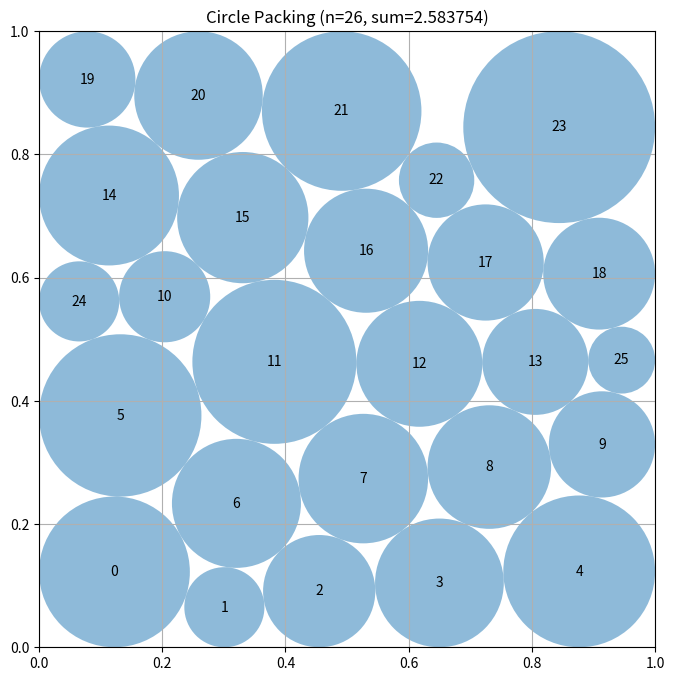

The matplotlib source for this figure:
# EVOLVE-BLOCK-START
"""Deterministic multistart constructor for 26 circles in a unit square."""
import numpy as np


def compute_max_radii(centers):
    """Maximum sum radii for fixed centers, subject to wall and pair constraints."""
    n = len(centers)
    try:
        from scipy.optimize import linprog

        A = []
        b = []
        clearance = np.min(np.column_stack((
            centers[:, 0], centers[:, 1],
            1.0 - centers[:, 0], 1.0 - centers[:, 1]
        )), axis=1)

        for i in range(n):
            row = np.zeros(n)
            row[i] = 1.0
            A.append(row)
            b.append(clearance[i])

        for i in range(n):
            for j in range(i + 1, n):
                row = np.zeros(n)
                row[i] = row[j] = 1.0
                A.append(row)
                b.append(float(np.linalg.norm(centers[i] - centers[j])))

        ans = linprog(
            -np.ones(n), A_ub=np.asarray(A), b_ub=np.asarray(b),
            bounds=[(0.0, None)] * n, method="highs"
        )
        if ans.success:
            return np.maximum(ans.x, 0.0)
    except Exception:
        pass

    r = np.min(np.column_stack((
        centers[:, 0], centers[:, 1],
        1.0 - centers[:, 0], 1.0 - centers[:, 1]
    )), axis=1)
    for _ in range(60):
        changed = False
        for i in range(n):
            for j in range(i):
                d = float(np.linalg.norm(centers[i] - centers[j]))
                excess = r[i] + r[j] - d
                if excess > 0.0:
                    total = r[i] + r[j]
                    if total > 0.0:
                        r[i] -= excess * r[i] / total
                        r[j] -= excess * r[j] / total
                        changed = True
        if not changed:
            break
    return np.maximum(r, 0.0)


def _sanitize(centers, radii):
    """Make a candidate safely evaluator-feasible using reductions only."""
    centers = np.asarray(centers, dtype=float).copy()
    centers = np.clip(centers, 1e-7, 1.0 - 1e-7)
    r = np.maximum(np.asarray(radii, dtype=float).copy(), 0.0)
    wall = np.min(np.column_stack((
        centers[:, 0], centers[:, 1],
        1.0 - centers[:, 0], 1.0 - centers[:, 1]
    )), axis=1)
    r = np.minimum(r, np.maximum(0.0, wall - 5e-8))

    for _ in range(3):
        for i in range(len(r)):
            for j in range(i):
                d = float(np.linalg.norm(centers[i] - centers[j]))
                allowed = max(0.0, d - 5e-8)
                if r[i] + r[j] > allowed:
                    # Reducing one radius cannot create a new overlap.
                    r[i] = max(0.0, allowed - r[j])
    return centers, r


def _row_seed(shear=0.0, phase=0.0, tilt=0.0):
    """A centered six-band seed, unlike the old strongly one-sided 5-circle rows."""
    counts = (4, 5, 4, 5, 4, 4)
    ys = np.array((0.085, 0.250, 0.415, 0.580, 0.745, 0.910))
    points = []
    for k, count in enumerate(counts):
        if count == 4:
            xs = np.array((0.185, 0.395, 0.605, 0.815))
        else:
            xs = np.array((0.140, 0.320, 0.500, 0.680, 0.860))
        # Opposite phases make the five-circle interfaces genuinely staggered.
        xs = xs + (phase if k % 2 else -phase)
        for x in xs:
            xx = x + shear * (ys[k] - 0.5)
            yy = ys[k] + tilt * (x - 0.5)
            points.append((xx, yy))
    return np.clip(np.asarray(points), 0.015, 0.985)


def _belt_seed(phase=0.0):
    """A distinct boundary-belt / interior-core topology."""
    p = []
    for x in (0.12, 0.37, 0.63, 0.88):
        p.append((x + phase, 0.075))
        p.append((x - phase, 0.925))
    for y in (0.23, 0.42, 0.61, 0.80):
        p.append((0.075, y))
        p.append((0.925, y))
    for x in (0.28, 0.50, 0.72):
        p.append((x - phase, 0.32))
    for x in (0.20, 0.40, 0.60, 0.80):
        p.append((x + phase, 0.50))
    for x in (0.28, 0.50, 0.72):
        p.append((x - phase, 0.68))
    return np.clip(np.asarray(p), 0.015, 0.985)


def construct_packing():
    """Generate six deterministic jammed seeds, then polish the best three with SLSQP."""
    n = 26
    rng_seeds = (11, 29, 47, 71, 101, 149)

    def annealed_seed(seed):
        """Anneal a staggered lattice using LP radius value and topology penalties."""
        rng = np.random.default_rng(seed)

        # Start from a staggered 5-by-5 interior lattice, remove its
        # least useful central point, then add two boundary-void points.
        p = []
        for iy in range(5):
            for ix in range(5):
                x = 0.14 + 0.18 * ix + (0.045 if iy % 2 else 0.0)
                y = 0.14 + 0.18 * iy
                p.append((x, y))
        p = np.asarray(p, dtype=float)
        remove = int(np.argmin(np.sum((p - 0.5) ** 2, axis=1)))
        p = np.delete(p, remove, axis=0)
        p = np.vstack((p, [[0.08, 0.50], [0.92, 0.50]]))

        def value(q):
            """Return LP radius sum with a penalty for dangerously short edges."""
            d = q[:, None, :] - q[None, :, :]
            d = np.sqrt(np.sum(d * d, axis=2) + np.eye(n))
            short = d[np.triu_indices(n, 1)]
            penalty = np.sum(np.maximum(0.025 - short, 0.0) ** 2) * 18.0
            return float(np.sum(compute_max_radii(q)) - penalty)

        p = np.clip(p, 0.035, 0.965)
        current = value(p)
        best = p.copy()
        best_value = current

        for step in range(420):
            temperature = 0.012 * (0.0004 / 0.012) ** (step / 419.0)
            trial = p.copy()

            # Bias single-circle moves toward the currently smallest LP radius.
            radii = compute_max_radii(p)
            order = np.argsort(radii)
            i = int(order[(step + seed) % min(8, n)])
            angle = rng.uniform(0.0, 2.0 * np.pi)
            scale = 0.040 * (1.0 - step / 500.0)
            trial[i] += scale * np.array((np.cos(angle), np.sin(angle)))

            # Periodically move both ends of the shortest non-contact edge.
            if step % 35 == 0:
                d = trial[:, None, :] - trial[None, :, :]
                dist = np.sqrt(np.sum(d * d, axis=2) + np.eye(n))
                radii_now = compute_max_radii(trial)
                gap = dist - radii_now[:, None] - radii_now[None, :]
                gap += np.eye(n) * 10.0
                a, b = np.unravel_index(np.argmin(np.where(
                    gap > 0.025, gap, 10.0)), gap.shape)
                if a != b and gap[a, b] < 10.0:
                    direction = trial[b] - trial[a]
                    length = max(float(np.linalg.norm(direction)), 1e-9)
                    direction /= length
                    trial[a] -= 0.012 * direction
                    trial[b] += 0.012 * direction

            trial = np.clip(trial, 0.025, 0.975)
            trial_value = value(trial)
            delta = trial_value - current
            if delta >= 0.0 or rng.random() < np.exp(delta / max(temperature, 1e-9)):
                p = trial
                current = trial_value
                if current > best_value:
                    best = p.copy()
                    best_value = current

        return best

    seeds = [annealed_seed(s) for s in rng_seeds]
    fallback_centers = seeds[0]
    fallback_radii = compute_max_radii(fallback_centers)
    best_c, best_r = _sanitize(fallback_centers, fallback_radii)
    best_value = float(np.sum(best_r))

    try:
        from scipy.optimize import minimize

        def objective(z):
            return -float(np.sum(z[2 * n:]))

        def inequalities(z):
            p = z[:2 * n].reshape(n, 2)
            r = z[2 * n:]
            parts = [p[:, 0] - r, p[:, 1] - r,
                     1.0 - p[:, 0] - r, 1.0 - p[:, 1] - r]
            for i in range(n - 1):
                d = p[i + 1:] - p[i]
                parts.append(np.sum(d * d, axis=1) -
                             (r[i] + r[i + 1:]) ** 2)
            return np.concatenate(parts)

        ranked = []
        for p in seeds:
            rr = compute_max_radii(p)
            ranked.append((float(np.sum(rr)), np.asarray(p, dtype=float).copy(), rr))
        ranked.sort(key=lambda x: x[0], reverse=True)

        # Alternate exact fixed-center radius optimization with center-only
        # clearance ascent, then perform one final joint polish.
        for _, p, rr in ranked[:4]:
            c = np.asarray(p, dtype=float).copy()
            r = np.asarray(rr, dtype=float).copy()

            def center_slack(z):
                """Maximize the common additive clearance while radii stay fixed."""
                q = z[:2 * n].reshape(n, 2)
                t = z[-1]
                # Use clearance in radius units rather than squared-distance
                # units; this gives wall and pair constraints comparable
                # derivatives and makes the auxiliary slack meaningful.
                parts = [
                    q[:, 0] - r - t,
                    q[:, 1] - r - t,
                    1.0 - q[:, 0] - r - t,
                    1.0 - q[:, 1] - r - t,
                ]
                for i in range(n - 1):
                    d = q[i + 1:] - q[i]
                    dist = np.sqrt(np.sum(d * d, axis=1) + 1e-14)
                    parts.append(
                        dist - (r[i] + r[i + 1:]) - t
                    )
                return np.concatenate(parts)

            for _ in range(3):
                # Recompute the globally optimal radii before moving centers.
                r = compute_max_radii(c)
                zc = np.concatenate((c.ravel(), np.array([0.0])))
                center_result = minimize(
                    lambda z: -z[-1],
                    zc,
                    method="SLSQP",
                    bounds=[(1e-6, 1.0 - 1e-6)] * (2 * n) +
                           [(-0.05, 0.05)],
                    constraints={"type": "ineq", "fun": center_slack},
                    options={"maxiter": 180, "ftol": 1e-9, "disp": False},
                )
                if center_result.success or center_result.x is not None:
                    c = center_result.x[:2 * n].reshape(n, 2).copy()

            r = compute_max_radii(c)
            z0 = np.concatenate((c.ravel(), np.maximum(r, 1e-7)))
            result = minimize(
                objective, z0, method="SLSQP",
                bounds=[(1e-6, 1.0 - 1e-6)] * (2 * n) +
                       [(0.0, 0.5)] * n,
                constraints={"type": "ineq", "fun": inequalities},
                options={"maxiter": 420, "ftol": 2e-10, "disp": False},
            )
            if result.x is None:
                continue

            def polish_release(q, limit):
                """Polish a released contact configuration with bounded joint SLSQP."""
                q = np.asarray(q, dtype=float).reshape(n, 2).copy()
                qr = compute_max_radii(q)
                start = np.concatenate((q.ravel(), np.maximum(qr, 1e-7)))
                return minimize(
                    objective, start, method="SLSQP",
                    bounds=[(1e-6, 1.0 - 1e-6)] * (2 * n) +
                           [(0.0, 0.5)] * n,
                    constraints={"type": "ineq", "fun": inequalities},
                    options={"maxiter": limit, "ftol": 2e-10, "disp": False},
                )

            # Retain the ordinary incumbent and search its active tangent cone.
            # This replaces contact-release continuation with collective
            # first-order motions selected from the nearly active constraints.
            candidates = [result]

            def tangent_cone_candidates(base_result):
                """Generate bounded projected-Newton candidates from active constraints."""
                base = np.asarray(base_result.x, dtype=float).copy()
                p0 = base[:2 * n].reshape(n, 2).copy()
                r0 = np.maximum(base[2 * n:], 1e-8)
                x0 = base.copy()

                rows = []
                slack = []

                # Wall constraints in the same variable ordering as z.
                for i in range(n):
                    row = np.zeros(3 * n, dtype=float)
                    row[2 * i] = 1.0
                    row[2 * n + i] = -1.0
                    rows.append(row)
                    slack.append(p0[i, 0] - r0[i])

                    row = np.zeros(3 * n, dtype=float)
                    row[2 * i + 1] = 1.0
                    row[2 * n + i] = -1.0
                    rows.append(row)
                    slack.append(p0[i, 1] - r0[i])

                    row = np.zeros(3 * n, dtype=float)
                    row[2 * i] = -1.0
                    row[2 * n + i] = -1.0
                    rows.append(row)
                    slack.append(1.0 - p0[i, 0] - r0[i])

                    row = np.zeros(3 * n, dtype=float)
                    row[2 * i + 1] = -1.0
                    row[2 * n + i] = -1.0
                    rows.append(row)
                    slack.append(1.0 - p0[i, 1] - r0[i])

                # Pair constraints are linearized in distance-minus-radii form.
                for i in range(n - 1):
                    for j in range(i + 1, n):
                        delta = p0[j] - p0[i]
                        dist = max(float(np.linalg.norm(delta)), 1e-10)
                        u = delta / dist
                        row = np.zeros(3 * n, dtype=float)
                        row[2 * i:2 * i + 2] = -u
                        row[2 * j:2 * j + 2] = u
                        row[2 * n + i] = -1.0
                        row[2 * n + j] = -1.0
                        rows.append(row)
                        slack.append(dist - r0[i] - r0[j])

                rows = np.asarray(rows, dtype=float)
                slack = np.asarray(slack, dtype=float)
                active = np.flatnonzero(slack <= 3.0e-5)
                if len(active) == 0:
                    return []

                jac = rows[active]
                objective_gradient = np.zeros(3 * n, dtype=float)
                objective_gradient[2 * n:] = 1.0

                # Project radius ascent into the right-null space of the
                # active Jacobian, then add a small regularized active-normal
                # component to avoid remaining trapped on a flat face.
                try:
                    _, singular, vh = np.linalg.svd(jac, full_matrices=True)
                    rank = int(np.sum(singular > 1.0e-8))
                    null = vh[rank:].T
                    if null.shape[1]:
                        direction = null @ (null.T @ objective_gradient)
                    else:
                        direction = np.zeros(3 * n, dtype=float)
                    normal = jac.T @ np.maximum(jac @ objective_gradient, 0.0)
                    direction += 0.08 * normal / max(
                        float(np.linalg.norm(normal)), 1e-12
                    )
                    probes = [direction]
                    for k in range(min(2, vh.shape[0])):
                        probes.append(vh[-1 - k].copy())
                except Exception:
                    probes = [objective_gradient.copy()]

                generated = []
                for direction in probes:
                    norm = max(float(np.linalg.norm(direction)), 1e-12)
                    direction = direction / norm
                    for step in (0.0005, 0.001, 0.002, 0.004):
                        trial = x0 + step * direction
                        q = trial[:2 * n].reshape(n, 2)
                        q = np.clip(q, 1e-6, 1.0 - 1e-6)
                        rr = compute_max_radii(q)
                        start = np.concatenate((q.ravel(),
                                                np.maximum(rr, 1e-8)))
                        # Reject clearly infeasible trial points before SLSQP.
                        qc, qr = _sanitize(q, rr)
                        if float(np.sum(qr)) <= best_value + 1e-9:
                            continue
                        generated.append(minimize(
                            objective, np.concatenate((qc.ravel(), qr)),
                            method="SLSQP",
                            bounds=[(1e-6, 1.0 - 1e-6)] * (2 * n) +
                                   [(0.0, 0.5)] * n,
                            constraints={"type": "ineq", "fun": inequalities},
                            options={"maxiter": 240, "ftol": 2e-10,
                                     "disp": False},
                        ))
                return generated

            candidates.extend(tangent_cone_candidates(result))

            # Active-contact homotopy: deliberately release mechanically
            # redundant tangencies and let SLSQP discover a new contact graph.
            # The continuation is bounded to two joins and three stages each.
            base_homotopy = np.asarray(result.x, dtype=float).copy()
            hp = base_homotopy[:2 * n].reshape(n, 2)
            hr = np.maximum(base_homotopy[2 * n:], 1e-8)

            # Build the nearly active pair graph and wall-contact degrees.
            hdist = hp[:, None, :] - hp[None, :, :]
            hdist = np.sqrt(np.sum(hdist * hdist, axis=2))
            hgap = hdist - hr[:, None] - hr[None, :]
            active = []
            degree = np.zeros(n, dtype=int)
            for ai in range(n):
                for bj in range(ai + 1, n):
                    if hgap[ai, bj] <= 2.0e-5:
                        active.append((ai, bj))
                        degree[ai] += 1
                        degree[bj] += 1
            degree += (
                (np.minimum.reduce((hp[:, 0], hp[:, 1],
                                    1.0 - hp[:, 0], 1.0 - hp[:, 1]))
                 <= hr + 2.0e-5).astype(int)
            )

            # Prefer contacts whose endpoints remain well connected after
            # deletion; this avoids opening a disk from the framework.
            homotopy_edges = [
                (degree[a] + degree[b], float(hgap[a, b]), a, b)
                for a, b in active if degree[a] >= 3 and degree[b] >= 3
            ]
            homotopy_edges.sort(key=lambda item: (item[0], item[1]))

            for _, _, release_a, release_b in homotopy_edges[:2]:
                contact_edges = [
                    (a, b) for a, b in active
                    if (a, b) != (release_a, release_b)
                ]
                start = base_homotopy.copy()

                def homotopy_constraints(z, level):
                    """Keep every original constraint and preserve selected contacts."""
                    p = z[:2 * n].reshape(n, 2)
                    r = z[2 * n:]
                    parts = [inequalities(z)]
                    for aa, bb in contact_edges:
                        delta = p[aa] - p[bb]
                        dist = np.sqrt(np.sum(delta * delta) + 1e-14)
                        parts.append(np.asarray(
                            [dist - r[aa] - r[bb] - level]
                        ))
                    return np.concatenate(parts)

                for stage in range(3):
                    # Increasing levels first preserve the framework, then
                    # permit a controlled opening of the selected edge.
                    level = 0.000002 * (stage + 1)
                    hs = np.concatenate((start, np.asarray([level])))
                    homotopy_result = minimize(
                        lambda z: -float(z[-1]),
                        hs,
                        method="SLSQP",
                        bounds=(
                            [(1e-6, 1.0 - 1e-6)] * (2 * n) +
                            [(0.0, 0.5)] * n + [(0.0, 0.02)]
                        ),
                        constraints={
                            "type": "ineq",
                            "fun": lambda z, lev=level:
                                homotopy_constraints(z[:-1], lev)
                        },
                        options={
                            "maxiter": 180,
                            "ftol": 2e-9,
                            "disp": False
                        },
                    )
                    if homotopy_result.x is None:
                        break

                    # Reinsert the feasible continuation point into the
                    # original 2*n+n dimensional joint problem.
                    candidate_start = np.asarray(
                        homotopy_result.x[:-1], dtype=float
                    )
                    released = minimize(
                        objective,
                        candidate_start,
                        method="SLSQP",
                        bounds=[(1e-6, 1.0 - 1e-6)] * (2 * n) +
                               [(0.0, 0.5)] * n,
                        constraints={"type": "ineq", "fun": inequalities},
                        options={
                            "maxiter": 260,
                            "ftol": 2e-10,
                            "disp": False
                        },
                    )
                    if released.x is not None:
                        candidates.append(released)
                        start = np.asarray(released.x, dtype=float)
                    else:
                        break
            base = np.asarray(result.x, dtype=float).copy()
            base_centers = base[:2 * n].reshape(n, 2).copy()
            base_radii = np.maximum(base[2 * n:], 1e-9)

            # Replace isolated Delaunay cavities by three horizontal
            # separator patches.  Each patch contains both sides of a
            # high-clearance interface, allowing an entire row boundary to
            # exchange neighbors simultaneously while the exterior is frozen.
            # Tangent-cone continuation supersedes separator patch searches.
            separator_order = np.asarray([], dtype=int)

            for sep_index in separator_order:
                sorted_y = np.sort(base_centers[:, 1])
                separator = 0.5 * (
                    sorted_y[int(sep_index)] +
                    sorted_y[int(sep_index) + 1]
                )

                distance = np.abs(base_centers[:, 1] - separator)
                ids = list(np.argsort(distance)[:10])

                # Include every circle whose current disk reaches the
                # separator, then cap the patch at eleven circles.
                crossing = np.where(
                    np.abs(base_centers[:, 1] - separator) <=
                    base_radii + 0.035
                )[0]
                for k in crossing:
                    if int(k) not in ids:
                        ids.append(int(k))
                ids = np.asarray(ids[:11], dtype=int)

                if len(ids) < 8:
                    continue

                outside = np.asarray(
                    [k for k in range(n) if k not in set(ids)],
                    dtype=int
                )
                local = base_centers.copy()

                # Alternating shifts open a new row-interface topology.
                above = base_centers[ids, 1] >= separator
                local[ids[above], 0] += 0.006
                local[ids[~above], 0] -= 0.006
                local[ids] = np.clip(local[ids], 1e-6, 1.0 - 1e-6)

                local_r = compute_max_radii(local[ids])
                zc = base.copy()
                zc[2 * ids] = local[ids, 0]
                zc[2 * ids + 1] = local[ids, 1]
                zc[2 * n + ids] = np.maximum(local_r, 1e-7)

                def separator_objective(z):
                    """Maximize the radii sum of the frozen-exterior separator patch."""
                    return -float(np.sum(z[2 * n + ids]))

                def separator_constraints(z):
                    """Enforce walls, patch contacts, and all frozen-exterior contacts."""
                    p = z[:2 * n].reshape(n, 2)
                    r = z[2 * n:]
                    parts = [
                        p[ids, 0] - r[ids],
                        p[ids, 1] - r[ids],
                        1.0 - p[ids, 0] - r[ids],
                        1.0 - p[ids, 1] - r[ids],
                    ]

                    for aa in range(len(ids) - 1):
                        i = int(ids[aa])
                        jj = ids[aa + 1:]
                        d = p[jj] - p[i]
                        parts.append(
                            np.sum(d * d, axis=1) -
                            (r[i] + r[jj]) ** 2
                        )

                    if len(outside):
                        for i in ids:
                            d = p[outside] - p[i]
                            parts.append(
                                np.sum(d * d, axis=1) -
                                (r[i] + r[outside]) ** 2
                            )
                    return np.concatenate(parts)

                patch_bounds = [(1e-6, 1.0 - 1e-6)] * (2 * n)
                patch_bounds += [(0.0, 0.5)] * n
                for k in outside:
                    patch_bounds[2 * int(k)] = (
                        float(base_centers[k, 0]),
                        float(base_centers[k, 0])
                    )
                    patch_bounds[2 * int(k) + 1] = (
                        float(base_centers[k, 1]),
                        float(base_centers[k, 1])
                    )
                    patch_bounds[2 * n + int(k)] = (
                        float(base_radii[k]),
                        float(base_radii[k])
                    )

                patch = minimize(
                    separator_objective, zc, method="SLSQP",
                    bounds=patch_bounds,
                    constraints={"type": "ineq",
                                 "fun": separator_constraints},
                    options={"maxiter": 280, "ftol": 2e-10, "disp": False},
                )
                if patch.x is None:
                    continue

                # Release the frozen exterior with one bounded global polish.
                release_start = np.asarray(patch.x, dtype=float).copy()
                released = minimize(
                    objective, release_start, method="SLSQP",
                    bounds=[(1e-6, 1.0 - 1e-6)] * (2 * n) +
                           [(0.0, 0.5)] * n,
                    constraints={"type": "ineq", "fun": inequalities},
                    options={"maxiter": 220, "ftol": 2e-10, "disp": False},
                )
                if released.x is not None:
                    candidates.append(released)

            # The separator patches supersede the former Delaunay-cavity
            # candidates.  Keep the old loop structurally harmless and retain
            # the ordinary incumbent in candidates as a fallback.
            diagonals = []

            try:
                from scipy.spatial import Delaunay

                triangulation = Delaunay(base_centers)
                diagonal_set = set()
                for simplex in triangulation.simplices:
                    for a in range(3):
                        for b in range(a + 1, 3):
                            i, j = sorted((int(simplex[a]), int(simplex[b])))
                            diagonal_set.add((i, j))

                # Prefer short non-contact edges: these are the most likely
                # locations where a local Delaunay flip can improve packing.
                diagonal_order = []
                for i, j in diagonal_set:
                    d = float(np.linalg.norm(
                        base_centers[i] - base_centers[j]
                    ))
                    gap = d - base_radii[i] - base_radii[j]
                    diagonal_order.append((gap, d, i, j))
                diagonal_order.sort()
                diagonals = diagonal_order[:6]
            except Exception:
                # The fallback preserves the same cavity mechanism without
                # requiring scipy.spatial.
                pairs = []
                for i in range(n - 1):
                    for j in range(i + 1, n):
                        d = float(np.linalg.norm(
                            base_centers[i] - base_centers[j]
                        ))
                        gap = d - base_radii[i] - base_radii[j]
                        pairs.append((gap, d, i, j))
                pairs.sort()
                diagonals = pairs[:6]

            # Tangent-cone continuation supersedes Delaunay cavity searches.
            for _, _, u, v in []:
                midpoint = 0.5 * (base_centers[u] + base_centers[v])
                cavity = {int(u), int(v)}

                # Include nearby circles around the diagonal midpoint.
                distances = np.linalg.norm(base_centers - midpoint, axis=1)
                for k in np.argsort(distances):
                    if distances[k] <= 0.22 or len(cavity) < 5:
                        cavity.add(int(k))
                    if len(cavity) >= 8:
                        break

                ids = np.asarray(sorted(cavity), dtype=int)
                if len(ids) < 5:
                    continue
                outside = np.asarray(
                    [k for k in range(n) if k not in cavity], dtype=int
                )

                local = base_centers[ids].copy()
                direction = base_centers[v] - base_centers[u]
                length = max(float(np.linalg.norm(direction)), 1e-9)
                normal = np.asarray(
                    (-direction[1], direction[0]), dtype=float
                ) / length
                signed = 0.004 if (int(u) + int(v)) % 2 else -0.004
                local += signed * normal[None, :]
                local = np.clip(local, 1e-6, 1.0 - 1e-6)

                local_r = compute_max_radii(local)
                zc = np.asarray(base, dtype=float).copy()
                zc[2 * ids] = local[:, 0]
                zc[2 * ids + 1] = local[:, 1]
                zc[2 * n + ids] = np.maximum(local_r, 1e-7)

                def cavity_objective(z):
                    """Maximize the sum of radii belonging to one frozen cavity."""
                    return -float(np.sum(z[2 * n + ids]))

                def cavity_constraints(z):
                    """Enforce walls, cavity contacts, and frozen-exterior contacts."""
                    p = z[:2 * n].reshape(n, 2)
                    r = z[2 * n:]
                    parts = [
                        p[ids, 0] - r[ids],
                        p[ids, 1] - r[ids],
                        1.0 - p[ids, 0] - r[ids],
                        1.0 - p[ids, 1] - r[ids],
                    ]
                    for aa in range(len(ids) - 1):
                        i = int(ids[aa])
                        jj = ids[aa + 1:]
                        d = p[jj] - p[i]
                        parts.append(
                            np.sum(d * d, axis=1) -
                            (r[i] + r[jj]) ** 2
                        )
                    for i in ids:
                        jj = outside
                        if len(jj):
                            d = p[jj] - p[i]
                            parts.append(
                                np.sum(d * d, axis=1) -
                                (r[i] + r[jj]) ** 2
                            )
                    return np.concatenate(parts)

                bounds = [(1e-6, 1.0 - 1e-6)] * (2 * n)
                bounds += [(0.0, 0.5)] * n
                for k in outside:
                    bounds[2 * int(k)] = (
                        float(base_centers[k, 0]),
                        float(base_centers[k, 0])
                    )
                    bounds[2 * int(k) + 1] = (
                        float(base_centers[k, 1]),
                        float(base_centers[k, 1])
                    )
                    bounds[2 * n + int(k)] = (
                        float(base_radii[k]),
                        float(base_radii[k])
                    )

                cavity_result = minimize(
                    cavity_objective, zc, method="SLSQP",
                    bounds=bounds,
                    constraints={"type": "ineq", "fun": cavity_constraints},
                    options={"maxiter": 260, "ftol": 2e-10, "disp": False},
                )
                if cavity_result.x is None:
                    continue

                cavity_centers = cavity_result.x[:2 * n].reshape(n, 2)
                polished = polish_release(cavity_centers, 180)
                if polished.x is not None:
                    candidates.append(polished)

            for candidate in candidates:
                c = candidate.x[:2 * n].reshape(n, 2)
                r = candidate.x[2 * n:]
                c, r = _sanitize(c, r)
                value = float(np.sum(r))
                if value > best_value:
                    best_c, best_r, best_value = c, r, value
    except Exception:
        pass

    best_c, best_r = _sanitize(best_c, best_r)
    return best_c, best_r, float(np.sum(best_r))


# EVOLVE-BLOCK-END


def run_packing():
    """Run the circle packing constructor for n=26."""
    centers, radii, sum_radii = construct_packing()
    return centers, radii, sum_radii


def visualize(centers, radii):
    import matplotlib.pyplot as plt
    from matplotlib.patches import Circle

    fig, ax = plt.subplots(figsize=(8, 8))
    ax.set_xlim(0, 1)
    ax.set_ylim(0, 1)
    ax.set_aspect("equal")
    ax.grid(True)
    for i, (center, radius) in enumerate(zip(centers, radii)):
        ax.add_patch(Circle(center, radius, alpha=0.5))
        ax.text(center[0], center[1], str(i), ha="center", va="center")
    plt.title(f"Circle Packing (n={len(centers)}, sum={sum(radii):.6f})")
    plt.show()


if __name__ == "__main__":
    centers, radii, sum_radii = run_packing()
    print(f"Sum of radii: {sum_radii}")
    visualize(centers, radii)
